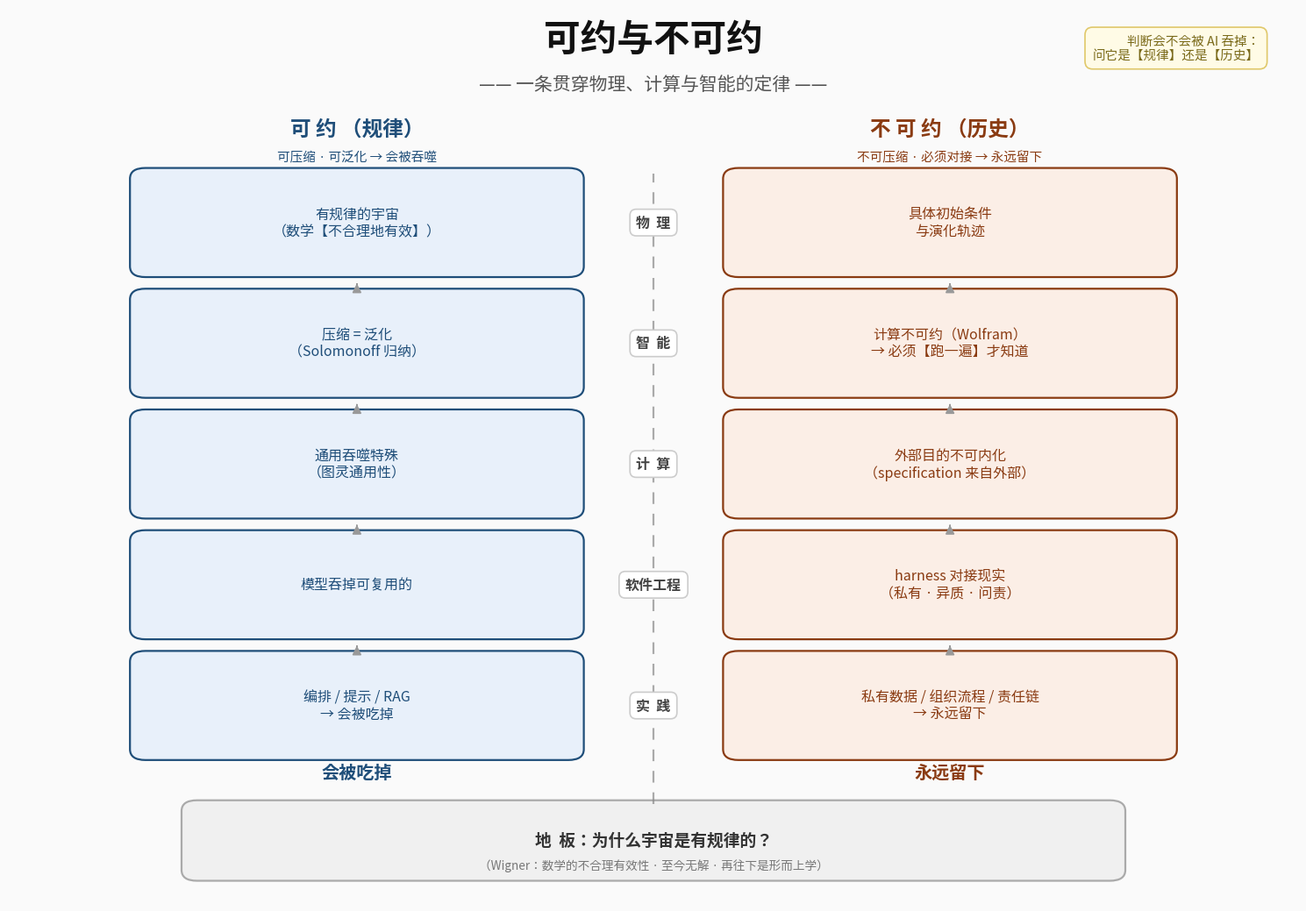

Reproduce this figure in Python. (Note: this script raises an exception after producing the figure.)
# -*- coding: utf-8 -*-
"""可约 vs 不可约：一条贯穿物理、计算与智能的定律 —— 框架图"""
import matplotlib
matplotlib.use("Agg")
import matplotlib.pyplot as plt
from matplotlib import font_manager
from matplotlib.patches import FancyBboxPatch, FancyArrowPatch

# ---- 中文字体 ----
FONT = "/usr/share/fonts/opentype/noto/NotoSansCJK-Regular.ttc"
FONT_B = "/usr/share/fonts/opentype/noto/NotoSansCJK-Bold.ttc"
font_manager.fontManager.addfont(FONT)
font_manager.fontManager.addfont(FONT_B)
plt.rcParams["font.sans-serif"] = ["Noto Sans CJK SC", "Noto Sans CJK JP"]
plt.rcParams["axes.unicode_minus"] = False

fig, ax = plt.subplots(figsize=(15, 10.5), dpi=170)
ax.set_xlim(0, 100); ax.set_ylim(0, 100); ax.axis("off")
fig.patch.set_facecolor("#fafafa")

C_LEFT  = "#1f4e79"; C_LEFT_BG = "#e8f0fa"
C_RIGHT = "#8a3b12"; C_RIGHT_BG = "#fbeee6"
C_DIV   = "#888888"

# ---- 标题 ----
ax.text(50, 96.5, "可约与不可约", ha="center", va="center",
        fontsize=30, fontweight="bold", color="#111111")
ax.text(50, 91.5, "—— 一条贯穿物理、计算与智能的定律 ——",
        ha="center", va="center", fontsize=15, color="#555555")

# ---- 列标题 ----
ax.text(27, 86.5, "可 约 （规律）", ha="center", va="center",
        fontsize=17, fontweight="bold", color=C_LEFT)
ax.text(27, 83.3, "可压缩 · 可泛化 → 会被吞噬", ha="center", va="center",
        fontsize=10.5, color=C_LEFT)
ax.text(73, 86.5, "不 可 约 （历史）", ha="center", va="center",
        fontsize=17, fontweight="bold", color=C_RIGHT)
ax.text(73, 83.3, "不可压缩 · 必须对接 → 永远留下", ha="center", va="center",
        fontsize=10.5, color=C_RIGHT)

# ---- 中央分界线 ----
ax.plot([50, 50], [11, 81.5], color=C_DIV, lw=1.6, ls=(0, (6, 5)), alpha=0.7)

# ---- 行数据 ----
L1 = "有规律的宇宙\n（数学【不合理地有效】）"
R1 = "具体初始条件\n与演化轨迹"
L2 = "压缩 = 泛化\n（Solomonoff 归纳）"
R2 = "计算不可约（Wolfram）\n→ 必须【跑一遍】才知道"
L3 = "通用吞噬特殊\n（图灵通用性）"
R3 = "外部目的不可内化\n（specification 来自外部）"
L4 = "模型吞掉可复用的"
R4 = "harness 对接现实\n（私有 · 异质 · 问责）"
L5 = "编排 / 提示 / RAG\n→ 会被吃掉"
R5 = "私有数据 / 组织流程 / 责任链\n→ 永远留下"

rows = [
    (76.0, "物  理",   L1, R1),
    (62.5, "智  能",   L2, R2),
    (49.0, "计  算",   L3, R3),
    (35.5, "软件工程", L4, R4),
    (22.0, "实  践",   L5, R5),
]

BOX_W, BOX_H = 34, 11.0
for y, layer, left, right in rows:
    ax.text(50, y, layer, ha="center", va="center", fontsize=11.5,
            fontweight="bold", color="#444444",
            bbox=dict(boxstyle="round,pad=0.45", fc="white", ec="#cccccc", lw=1.2))
    ax.add_patch(FancyBboxPatch((10, y-BOX_H/2), BOX_W, BOX_H,
        boxstyle="round,pad=0.6,rounding_size=1.2", fc=C_LEFT_BG, ec=C_LEFT, lw=1.6))
    ax.text(10+BOX_W/2, y, left, ha="center", va="center", fontsize=11.5, color=C_LEFT)
    ax.add_patch(FancyBboxPatch((56, y-BOX_H/2), BOX_W, BOX_H,
        boxstyle="round,pad=0.6,rounding_size=1.2", fc=C_RIGHT_BG, ec=C_RIGHT, lw=1.6))
    ax.text(56+BOX_W/2, y, right, ha="center", va="center", fontsize=11.5, color=C_RIGHT)

# ---- 纵向流程箭头 ----
for y0, y1 in [(76,62.5),(62.5,49),(49,35.5),(35.5,22)]:
    for x in (27, 73):
        ax.add_patch(FancyArrowPatch((x, y0-BOX_H/2-1.4), (x, y1+BOX_H/2+1.2),
            arrowstyle="-|>", mutation_scale=15, color="#999999", lw=1.3))

# ---- 结论条 ----
ax.text(27, 14.6, "会被吃掉", ha="center", va="center", fontsize=14.5,
        fontweight="bold", color=C_LEFT)
ax.text(73, 14.6, "永远留下", ha="center", va="center", fontsize=14.5,
        fontweight="bold", color=C_RIGHT)

# ---- 地板 ----
ax.add_patch(FancyBboxPatch((14, 3.0), 72, 7.8,
    boxstyle="round,pad=0.6,rounding_size=1.2", fc="#f0f0f0", ec="#aaaaaa", lw=1.6))
ax.text(50, 7.0, "地  板：为什么宇宙是有规律的？", ha="center", va="center",
        fontsize=13.5, fontweight="bold", color="#333333")
ax.text(50, 4.2, "（Wigner：数学的不合理有效性 · 至今无解 · 再往下是形而上学）",
        ha="center", va="center", fontsize=9.8, color="#777777")

# ---- 实用判据 ----
ax.text(97, 95.5, "判断会不会被 AI 吞掉：\n问它是【规律】还是【历史】",
        ha="right", va="center", fontsize=10.5, color="#7a6a1a",
        bbox=dict(boxstyle="round,pad=0.6", fc="#fffbe6", ec="#e0c86a", lw=1.2))

plt.tight_layout()
out = "/tmp/moat_diagram.png"
plt.savefig(out, facecolor=fig.get_facecolor(), bbox_inches="tight")
print("saved:", out)
